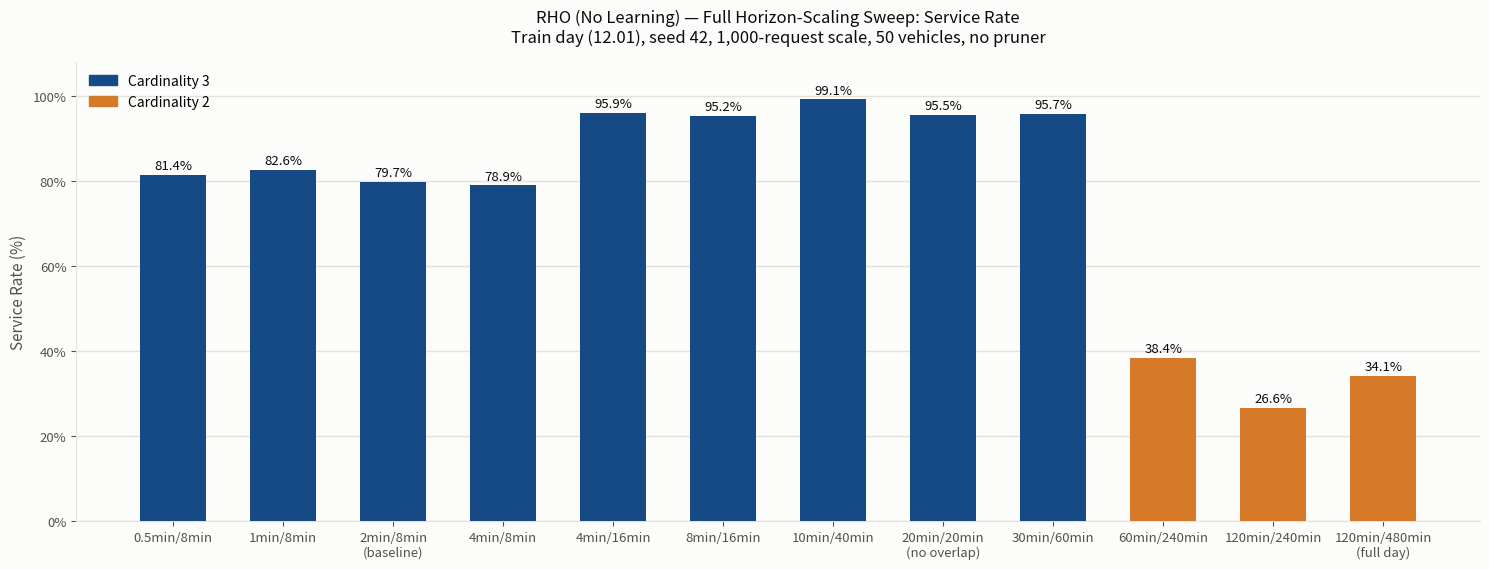

Python code for this plot: (Note: this script raises an exception after producing the figure.)
import matplotlib.pyplot as plt
import matplotlib.ticker as mticker

BLUE = "#164a87"
ORANGE = "#d67a2a"
TEXT_PRIMARY = "#0b0b0b"
TEXT_SECONDARY = "#52514e"
GRID = "#e3e2dd"

# label (step/horizon in minutes), service_rate(%), runtime(s), cardinality
rows = [
    ("0.5min/8min", 81.40, 865, 3),
    ("1min/8min", 82.60, 406, 3),
    ("2min/8min\n(baseline)", 79.70, 209, 3),
    ("4min/8min", 78.90, 107, 3),
    ("4min/16min", 95.90, 176, 3),
    ("8min/16min", 95.20, 72, 3),
    ("10min/40min", 99.10, 961, 3),
    ("20min/20min\n(no overlap)", 95.50, 39, 3),
    ("30min/60min", 95.70, 8682, 3),
    ("60min/240min", 38.40, 11258, 2),
    ("120min/240min", 26.60, 5601, 2),
    ("120min/480min\n(full day)", 34.10, 6336, 2),
]

labels = [r[0] for r in rows]
rates = [r[1] for r in rows]
runtimes = [r[2] for r in rows]
colors = [BLUE if r[3] == 3 else ORANGE for r in rows]

x = range(len(labels))

# ---- Service Rate chart ----
fig, ax = plt.subplots(figsize=(15.0, 5.8))
fig.patch.set_facecolor("#fcfcfb")
ax.set_facecolor("#fcfcfb")

bars = ax.bar(x, rates, width=0.6, color=colors, zorder=3)
for bar, r in zip(bars, rates):
    ax.annotate(f"{r:.1f}%", (bar.get_x() + bar.get_width() / 2, r),
                textcoords="offset points", xytext=(0, 4), ha="center",
                fontsize=9.5, color=TEXT_PRIMARY)

ax.set_xticks(list(x))
ax.set_xticklabels(labels, fontsize=9.5)
ax.set_ylabel("Service Rate (%)", fontsize=11, color=TEXT_SECONDARY)
ax.set_title(
    "RHO (No Learning) — Full Horizon-Scaling Sweep: Service Rate\n"
    "Train day (12.01), seed 42, 1,000-request scale, 50 vehicles, no pruner",
    fontsize=12, color=TEXT_PRIMARY, pad=14,
)
ax.set_ylim(0, 108)
ax.yaxis.set_major_formatter(mticker.PercentFormatter(decimals=0))
ax.grid(axis="y", color=GRID, linewidth=1, zorder=0)
ax.grid(axis="x", visible=False)
for spine in ["top", "right"]:
    ax.spines[spine].set_visible(False)
for spine in ["left", "bottom"]:
    ax.spines[spine].set_color(GRID)
ax.tick_params(colors=TEXT_SECONDARY, labelsize=9.5)

legend_handles = [
    plt.Rectangle((0, 0), 1, 1, color=BLUE, label="Cardinality 3"),
    plt.Rectangle((0, 0), 1, 1, color=ORANGE, label="Cardinality 2"),
]
ax.legend(handles=legend_handles, frameon=False, fontsize=10, loc="upper left")

plt.tight_layout()
out_pdf = "figures_export/nyc_rho_horizon_scaling_full_service_rate.pdf"
out_png = "figures_export/nyc_rho_horizon_scaling_full_service_rate.png"
plt.savefig(out_pdf, facecolor=fig.get_facecolor())
plt.savefig(out_png, dpi=200, facecolor=fig.get_facecolor())
print("saved:", out_pdf)
print("saved:", out_png)
plt.close(fig)

# ---- Runtime chart (log scale) ----
fig, ax = plt.subplots(figsize=(15.0, 5.8))
fig.patch.set_facecolor("#fcfcfb")
ax.set_facecolor("#fcfcfb")

bars = ax.bar(x, runtimes, width=0.6, color=colors, zorder=3)
for bar, rt in zip(bars, runtimes):
    label = f"{rt}s" if rt < 3600 else f"{rt/3600:.1f}h"
    ax.annotate(label, (bar.get_x() + bar.get_width() / 2, rt),
                textcoords="offset points", xytext=(0, 4), ha="center",
                fontsize=9.5, color=TEXT_PRIMARY)

ax.set_xticks(list(x))
ax.set_xticklabels(labels, fontsize=9.5)
ax.set_yscale("log")
ax.set_ylabel("Runtime (s, log scale)", fontsize=11, color=TEXT_SECONDARY)
ax.set_title(
    "RHO (No Learning) — Full Horizon-Scaling Sweep: Runtime\n"
    "Train day (12.01), seed 42, 1,000-request scale, 50 vehicles, no pruner",
    fontsize=12, color=TEXT_PRIMARY, pad=14,
)
ax.set_ylim(10, 20000)
ax.grid(axis="y", color=GRID, linewidth=1, zorder=0, which="both")
ax.grid(axis="x", visible=False)
for spine in ["top", "right"]:
    ax.spines[spine].set_visible(False)
for spine in ["left", "bottom"]:
    ax.spines[spine].set_color(GRID)
ax.tick_params(colors=TEXT_SECONDARY, labelsize=9.5)

ax.legend(handles=legend_handles, frameon=False, fontsize=10, loc="upper left")

plt.tight_layout()
out_pdf = "figures_export/nyc_rho_horizon_scaling_full_runtime.pdf"
out_png = "figures_export/nyc_rho_horizon_scaling_full_runtime.png"
plt.savefig(out_pdf, facecolor=fig.get_facecolor())
plt.savefig(out_png, dpi=200, facecolor=fig.get_facecolor())
print("saved:", out_pdf)
print("saved:", out_png)
